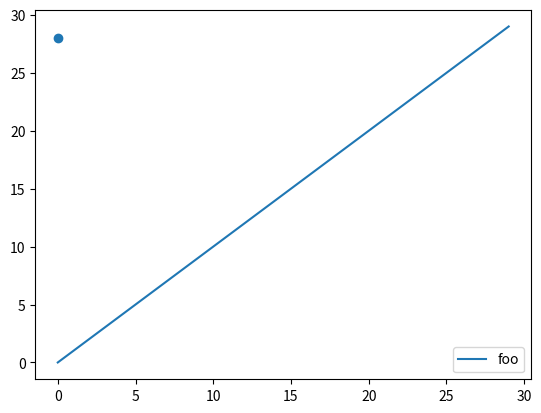

Recreate this plot in Python.
import matplotlib.pyplot as plt
import matplotlib.transforms as mtrans

fig = plt.figure()

offset = mtrans.Affine2D().translate(-20, 18)

plt.plot(range(30))

plt.scatter([20], [10], transform=offset + plt.gca().transData)

plt.legend(['foo'], loc='best')


fig.savefig('./not_covering_scatter_transform.png')
plt.show()
